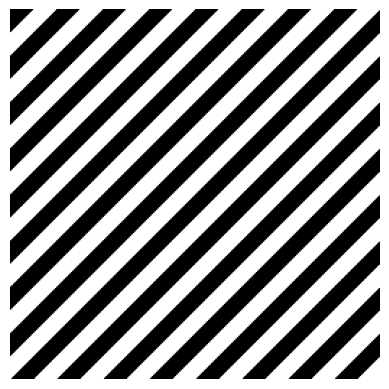

This chart was generated by the following Python code:
"""
Script for creating unified assets
"""
from pathlib import Path
import numpy as np
import matplotlib.pyplot as plt

ASSETS = Path("assets")
ASSETS.mkdir(exist_ok=True)

# 256x256 checkerboard (16x16 tiles of 16 px)
size = 256
tiles = 16
tile_size = size // tiles

board = np.indices((size, size)).sum(axis=0) // tile_size
board = (board % 2) * 255

plt.imshow(board, cmap="gray", vmin=0, vmax=255)
plt.axis("off")
plt.savefig(ASSETS / "checkerboard_256.png", bbox_inches="tight", pad_inches=0)

# Nonce reuse plaintexts
(ASSETS / "nonce_reuse_1.txt").write_text("Attack at dawn. Send 10 units.\n")
(ASSETS / "nonce_reuse_2.txt").write_text("Retreat at dusk. Send 12 units.\n")

print("Assets written to ./assets")
